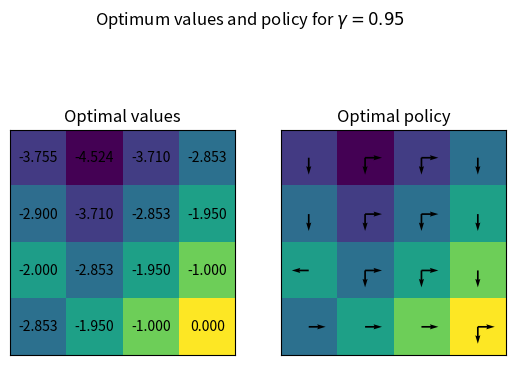
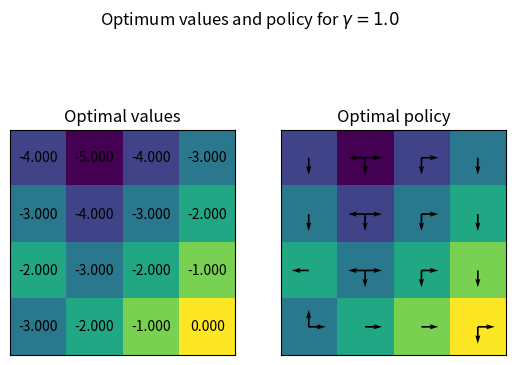

Reproduce these figures in Python, in order.
#!/usr/bin/env python3

import numpy as np
import matplotlib.pyplot as plt
import pandas as pd

#np.set_printoptions(precision=2, suppress=False)
pd.set_option('display.float_format', '{:.2g}'.format)

DOWN = 0
LEFT = 1
UP = 2
RIGHT = 3
actions = [DOWN, LEFT, UP, RIGHT]

GRID_SIZE = 4
states = np.arange(GRID_SIZE**2, dtype=int)


def r_func(state, action, final_state):
    """Computes the reward for a given state, action, and final state

    Parameters
    ----------
    state : int
        The starting state 
    action : int
        The action taken
    final_state : int
        The final state
    """
    r = 0
    if state == final_state == 15:
        r += 0
    elif state == 8 and final_state == 15:
        r += -2
    else:
        r += -1
    return r


def p_func(final_state, action, state):
    """Computes the conditional probability p(s' | s, a)

    This is the probability that we end up in state `final_state` 
    given that we started in state `state` and took action `action`.

    The world consists of a grid with the states numberd as shown below.

    +----+----+----+----+
    |  0 |  1 |  2 |  3 |
    +----+----+----+----+
    |  4 |  5 |  6 |  7 |
    +----+----+----+----+
    |  8 |  9 | 10 | 11 |
    +----+----+----+----+
    | 12 | 13 | 14 | 15 |
    +----+----+----+----+

    The available actions are to move DOWN, LEFT, UP, and RIGHT
    
    * Attempting to move left from state 8 takes you directly to state 
      15 with a reward of -2.
    * Attempting to move right or down from state 15 takes you back to 
      state 15 with a reward of 0.
    * Attempting any other motion that takes you outside the grid returns 
      you to your starting state with a reward of -1.
    * Any other motion takes you in the expected direction with a score of -1.

    Parameters
    ----------
    state : int
        The starting state
    action : int
        The action taken
    final_state : int
        The final state

    Raises
    ------
    Exception
        The agent attempted an invalid action
    """

    global GRID_SIZE
    x = state % GRID_SIZE
    y = state // GRID_SIZE
    xprime = final_state % GRID_SIZE
    yprime = final_state // GRID_SIZE

    if action == DOWN:
        xnew = x
        ynew = min(y+1, GRID_SIZE-1)
    elif action == LEFT:
        if state == 8:
            xnew = 3
            ynew = 3
        else:
            xnew = max(x-1, 0)
            ynew = y
    elif action == UP:
        xnew = x
        ynew = max(y-1, 0)
    elif action == RIGHT:
        xnew = min(x+1, GRID_SIZE-1)
        ynew = y
    else:
        raise Exception("Action {} isn't valid".format(action))

    if xprime == xnew and yprime == ynew:
        prob = 1
    else:
        prob = 0

    return prob


def pi_0(a, s):
    """A starting policy that weights each action equally

    Parameters
    ----------
    a : int
        The action taken
    s : int
        The starting state
    """
    if a == DOWN:
        pi = 0.25
    elif a == LEFT:
        pi = 0.25
    elif a == UP:
        pi = 0.25
    elif a == RIGHT:
        pi = 0.25

    return pi


def evaluate_policy(pi, values):
    """A method to evaluate 1 timestep of a policy
    """
    new_values = np.zeros_like(values)
    for s in states:
        for a in actions:
            action_prob = pi(a, s)
            for sprime in states:
                final_state_prob = p_func(sprime, a, s)
                r = r_func(s, a, sprime)
                val = action_prob * final_state_prob * \
                    (r + gamma*values[sprime])

                new_values[s] += val
    return new_values


def eval_policy_grid(pi, values):
    """A faster method to evaluate 1 timestep of a policy
    """
    G = r+gamma*values
    new_values = np.einsum('as,asp,asp->s', pi, p, G)

    return new_values


# Precompute arrays to hold our policy, state-transition probabilities
# and rewards. 
pi = np.array([[pi_0(a, s) for s in states] for a in actions])
p = np.array([[[p_func(sp, a, s) for sp in states]
             for s in states] for a in actions])
r = np.array([[[r_func(s, a, sp) for sp in states]
             for s in states] for a in actions])

# Run a couple tests to validate method
# It's important that sprime is the final axis for broadcasting to work nicely
a = 1
s = 8
sp = 15
assert pi[a, s] == 0.25, "pi indexing is wrong"
assert p[a, s, sp] == 1, "p indexing is wrong"
assert r[a, s, sp] == -2, "r indexing is wrong"

gamma = 0.95
v_rand = np.random.uniform(-20.0, 20.0, len(states))
eval1 = evaluate_policy(pi_0, v_rand)  # easier to code but slow
eval2 = eval_policy_grid(pi, v_rand)  # easier to mess up but way faster
assert np.max(np.abs(eval1-eval2)
              ) < 0.00000001, "The methods don't agree: \n{} \n!= \n{}".format(eval1, eval2)

def iterate_v(pi, v):
    """A function to repeatedtly evaluate a policy until convergence

    Parameters
    ----------
    pi : np.ndarray()
        A 2D array indexed with [action, state]
    v : np.ndarray()
        A 1D array with the initial values for each state
    """
    diff = 1000
    count = 0
    while diff > 0.001:
        vprime = eval_policy_grid(pi, v)
        diff = np.max(np.abs(v-vprime))
        v = vprime
        count += 1
    return vprime, count


def pick_best_policy_deterministic(v):
    G = r+gamma*v

    q = np.einsum('asp,asp->as', p, G)

    best_action = np.argmax(q, axis=0)
    pi = np.zeros((len(actions), len(states)))
    pi[best_action, states] = 1
    return pi


def pick_best_policy_stochastic(v):
    G = r+gamma*v

    q = np.einsum('asp,asp->as', p, G)

    best_action = np.argmax(q, axis=0)
    best_qs = q[best_action, states]
    EQUIV_POLICY_THRESH = 0.001
    prob_q = (best_qs-q) <= EQUIV_POLICY_THRESH
    sum_q = np.sum(prob_q, axis=0)

    num_equiv_policies = np.prod(sum_q)

    return prob_q/sum_q, num_equiv_policies


# Uncomment the following if you want to do Policy Iteration. 
# It's much slower and can't handle a gamma of 1 which means we 
# may not find the best policy

"""
gamma = 0.999 # gamma less than 0.999 won't find the best policy 
v = 0 * np.ones_like(states, dtype=float)
vprime = np.zeros_like(v)
piprime = pi


policy_iter_count = 0
value_iter_count = 0
policy_changed = True
while policy_changed:
    policy_iter_count += 1
    pi = piprime
    v = vprime
    vprime, iter_count = iterate_v(pi, v)
    value_iter_count += iter_count
    piprime = pick_best_policy_deterministic(vprime)
    if np.all(pi == piprime):
        policy_changed = False
print("\n\n")
print("Policy iteration completed in {} policy iterations and {} value iterations".format(policy_iter_count, value_iter_count))
print("Optimal values : ")
print(v.reshape((GRID_SIZE, GRID_SIZE)))
print("Optimal deterministic policy : ")
print(pi)
pi, num_policies = pick_best_policy_stochastic(v)
print("Optimal stochastic policy:")
print(pi)
print("There are {} deterministic policies".format(num_policies))
"""

################################################################################
###        a gamma less than one may result in a non-optimal solution        ###
################################################################################
gamma = 0.95
v = 0 * np.ones_like(states, dtype=float)
vprime = 0 * np.ones_like(v)

count = 0
diff = 1000
while diff > 0.000001:
    count += 1
    v = vprime
    G = r+gamma*v
    q = np.einsum('asp,asp->as', p, G)
    vprime = np.max(q, axis=0)
    diff = np.max(np.abs(vprime-v))

print("\n\n")
print("Optimizing for gamma = {}".format(gamma))
print("Value iteration completed in {} iterations".format(count))
print("Optimal values : ")
print(v.reshape((GRID_SIZE, GRID_SIZE)))

pi = pick_best_policy_deterministic(v)
df = pd.DataFrame({"Down":pi[0],"Left":pi[1], "Up":pi[2], "Right":pi[3]})
print("One optimal deterministic policy:")
print(df)
pi, num_policies = pick_best_policy_stochastic(v)
df = pd.DataFrame({"Down":pi[0],"Left":pi[1], "Up":pi[2], "Right":pi[3]})
print("Optimal stochastic policy:")
print(df)
print("\nThere are {} optimal deterministic policies for gamma = {}".format(num_policies, gamma))

fig, [ax1, ax2] = plt.subplots(1,2)
fig.suptitle("Optimum values and policy for $\gamma={}$".format(gamma))
v_square = v.reshape((GRID_SIZE, GRID_SIZE))
ax1.set_title("Optimal values")
ax1.set_xticks([])
ax1.set_yticks([])
ax1.imshow(v_square)
for (j, i), label in np.ndenumerate(v_square):
    ax1.text(i, j, "{:.3f}".format(label), color='black', ha='center', va='center')

ax2.set_title("Optimal policy")
ax2.set_xticks([])
ax2.set_yticks([])
ax2.imshow(v_square)
pi_square = pi.reshape( (-1, GRID_SIZE, GRID_SIZE ))
for (action, j, i), action_prob in np.ndenumerate(pi_square):
    arrow_length = 0.3
    if action_prob > 0.000001:
        if action == DOWN:
            ax2.quiver( i,j, 0, -arrow_length, color='black', units='xy',scale=1)
        elif action == LEFT:
            ax2.quiver( i,j, -arrow_length, 0, color='black', units='xy',scale=1)
        elif action == UP:
            ax2.quiver( i,j, 0, arrow_length, color='black', units='xy',scale=1)
        elif action == RIGHT:
            ax2.quiver( i,j, arrow_length, 0, color='black', units='xy',scale=1)
gamma = 1.0
v = 0 * np.ones_like(states, dtype=float)
vprime = 0 * np.ones_like(v)

count = 0
diff = 1000
while diff > 0.000001:
    count += 1
    v = vprime
    G = r+gamma*v
    q = np.einsum('asp,asp->as', p, G)
    vprime = np.max(q, axis=0)
    diff = np.max(np.abs(vprime-v))

print("\n\n")
print("Optimizing for gamma = {}".format(gamma))
print("Value iteration completed in {} iterations".format(count))
print("Optimal values : ")
print(v.reshape((GRID_SIZE, GRID_SIZE)))

pi = pick_best_policy_deterministic(v)
df = pd.DataFrame({"Down":pi[0],"Left":pi[1], "Up":pi[2], "Right":pi[3]})
print("One optimal deterministic policy:")
print(df)
pi, num_policies = pick_best_policy_stochastic(v)
df = pd.DataFrame({"Down":pi[0],"Left":pi[1], "Up":pi[2], "Right":pi[3]})
print("Optimal stochastic policy:")
print(df)
print("\nThere are {} optimal deterministic policies for gamma = {}".format(num_policies, gamma))

fig, [ax1, ax2] = plt.subplots(1,2)
fig.suptitle("Optimum values and policy for $\gamma={}$".format(gamma))
v_square = v.reshape((GRID_SIZE, GRID_SIZE))
ax1.set_title("Optimal values")
ax1.set_xticks([])
ax1.set_yticks([])
ax1.imshow(v_square)
for (j, i), label in np.ndenumerate(v_square):
    ax1.text(i, j, "{:.3f}".format(label), color='black', ha='center', va='center')

ax2.set_title("Optimal policy")
ax2.set_xticks([])
ax2.set_yticks([])
ax2.imshow(v_square)
pi_square = pi.reshape( (-1, GRID_SIZE, GRID_SIZE ))
for (action, j, i), action_prob in np.ndenumerate(pi_square):
    arrow_length = 0.3
    if action_prob > 0.000001:
        if action == DOWN:
            ax2.quiver( i,j, 0, -arrow_length, color='black', units='xy',scale=1)
        elif action == LEFT:
            ax2.quiver( i,j, -arrow_length, 0, color='black', units='xy',scale=1)
        elif action == UP:
            ax2.quiver( i,j, 0, arrow_length, color='black', units='xy',scale=1)
        elif action == RIGHT:
            ax2.quiver( i,j, arrow_length, 0, color='black', units='xy',scale=1)


plt.show(block=True)
